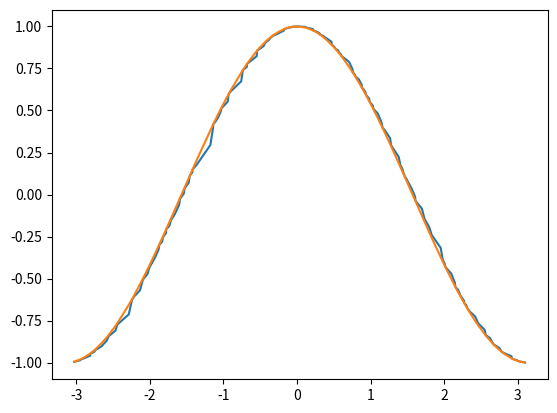

Write the Python code that produced this figure.

import random

import math
import numpy as np
import matplotlib.pyplot as plt

def gen_coeff(M, x0, xs):
  N = len(xs)-1
  coeff = np.ones([M,N,N-1])
  return coeff

def vonde_mat(xs, order):
  N = len(xs)
  if order >= N:
    raise Exception("not enough points")
  vonde_mat = np.empty([N,order+1])
  for i in range(N):
    entry = 1
    for j in range(order+1):
      vonde_mat[i,j] = entry
      entry *= xs[i]
  return vonde_mat

xs = sorted([random.uniform(-math.pi, math.pi) for i in range(200)])
ys = list(map(math.sin, xs))

deriv_ez = np.diff(ys) / np.diff(xs)

deriv_xs = []
deriv_ys = []
for i in range(0, len(xs)-2):
  x = np.reshape(xs[i:i+3], [3,1])
  y = np.reshape(ys[i:i+3], [3,1])

  vm = vonde_mat(x, 2)
  vm_inv = np.linalg.inv(vm)
  u = np.dot(vm_inv, y)
  deriv = 2*u[2]*x[1] + u[1]
  deriv_xs.append( x[1] )
  deriv_ys.append( deriv )

plt.plot(xs[1:],deriv_ez)
plt.plot(deriv_xs, deriv_ys)
plt.show()
